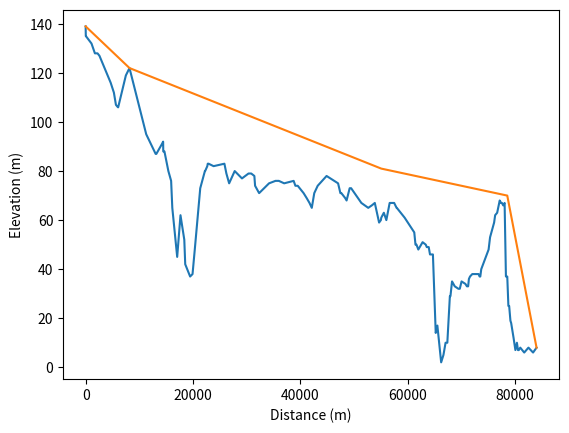
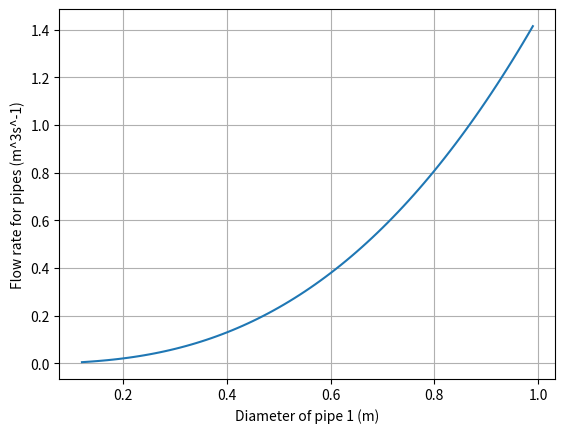

The matplotlib source for these figures, in order:
# -*- coding: utf-8 -*-
"""
Created on Sat Nov 13 19:28:14 2021

@author: hk3rr
"""
Dst = [0, 32,59,1093,1727,2116,2170,2214,2574,4668,5262,5644,6017,6062,7493,8171,11287,13042,13119,13172,14207,14437,14461,14680,15412,15926,16145,17055,17670,18379,18553,19467,19915,20332,21350,22216,22265,22665,22748,22902,23838,25852,26221,26734,27770,29125,30343,30846,31433,31567,32320,34168,35364,35987,36985,38750,39077,39330,39511,40605,41172,41702,42131,42591,43230,44884,47027,47459,47642,48350,48613,49187,49463,51365,52647,53310,53870,54668,55000,55075,55554,56019,56637,57360,57416,57476,57926,57926,57970,59425,61220,61448,61633,61976,62772,63360,63551,63705,63914,64151,64273,64695,65218,65526,66230,66655,67053,67255,67379,67853,67961,68258,68763,69442,69700,70031,70741,71030,71257,71399,71605,72028,73195,73395,73522,73700,75070,75341,76096,76288,76664,76939,77139,77370,77545,77791,78050,78296,78545,78755,78900,79133,79275,79718,80059,80345,80539,80686,80968,81704,82491,83353,84000]

Elv = [139,135,135,132,128,128,128,128,127,116,112,107,106,106,119,122,95,87,87,87,91,92,88,88,80,76,65,45,62,52,42,37,38,48,73,80,80,82,83,83,82,83,79,75,80,77,79,79,78,74,71,75,76,76,75,76,74,74,74,71,69,67,65,71,74,78,75,71,71,69,68,73,73,67,65,66,67,59,60,61,63,60,67,67,67,67,65,65,65,61,55,50,50,48,51,50,49,49,49,46,46,46,14,17,2,5,10,10,10,29,29,35,33,32,32,35,34,33,33,36,37,38,38,37,37,40,48,53,59,62,63,66,68,67,67,66,67,37,37,25,25,19,18,12,7,10,7,7,8,6,8,6,8]

import numpy as np
import math as math
import matplotlib.pyplot as plt

#Physical properties

rho = 1000
#Density of the fluid in kg/m^3
mu = 1*10**-3
#Dynamic viscosity of the fluid in Pas
g = 9.81
#Acceleration experienced due to gravity in ms^-2

Kabs = 1E-5
#Absolute roughness in m
#Krel1 = Kabs/D1
#Krel2 = Kabs/D2
#Relative roughness (unitless)

#Function definitions
def swamja(Re,Kabs,D):
    return (1/(-2*(math.log(((Kabs/(3.7*D))+(5.7/(Re**0.9))),10))))**2

def darcy(HL,L,lamb,g,D):
    return ((HL*2*g*D)/L*lamb)**0.5

def swamjaforD(Kabs,lamb,Re):
    return (Kabs*(10**(1/(2*np.sqrt(lamb)))-((Re**0.9)/5.74)))/3.7

def Reeq(rho,V,D,mu):
    return (rho*V*D)/mu

def horrorfuncforV(lamb1,lamb2,L1,L2,A1,A2,D1,D2,QD,HLtot):
    a = lamb1*L1*A2**2*D2 
    a1 = D1*lamb2*L2*A1**2
    
    b = D1*lamb2*L2*A1*QD
    
    a2 = D1*A2**2*D2
    b2 = 2*HLtot*lamb1*L1*g*A2**2*D2 
    c2 = 2*HLtot*D1*lamb2*g*L2*A1**2 
    d2 = lamb1*L1*lamb2*L2*QD**2
    
    c = a2*(b2+c2-d2)
    
    return (b+c**0.5)/(a+a1)

def TotalEnergyLine(lamb,L,D,V,g):
    return (lamb*L*V**2)/(D*2*g)

def HydraulicGradeLine(lamb,L,D,V,g):
    return TotalEnergyLine(lamb,L,D,V,g) - (V**2)/2*g

def HEGradient(lamb,D,V,g):
    return (lamb*V**2)/(D*2*g)

def trenchCSA(D):
    if D<0.08:
        TW = 0.3
        TD = D+1
    else:
        if D>0.6:
            TW = D+0.6
            TD = D+1
        else:
            TW = D+0.3
            TD = D+1
    return TW*TD

HeadChange = []
for i in range(1,len(Elv)):
    HeadChange.append(Elv[i-1]-Elv[i])

HydDist = []
for i in range(1,len(Elv)):
    HydDist.append((((Dst[i-1]-Dst[i])**2) + (HeadChange[i-1]**2))**0.5)

shortDst = Dst[1:]
HGLgrad = np.divide(HeadChange,shortDst)

#Time to draw HGLs for every pipe

HGLDst = [Dst[0],Dst[15],Dst[79],Dst[138],Dst[152]]
HGLElv = [Elv[0],Elv[15],Elv[79]+20,Elv[136]+3,Elv[152]]

plt.figure(0)
plt.plot(Dst,Elv)
plt.plot(HGLDst,HGLElv)
plt.xlabel("Distance (m)")
plt.ylabel("Elevation (m)")

HGLLength = []
HGLLoss = []
for i in range(1,len(HGLDst)):
    HGLLength.append(HGLDst[i]-HGLDst[i-1])
    HGLLoss.append(HGLElv[i-1]-HGLElv[i])

Dratios = []
for i in range(1,len(HGLLength)):
    Dratios.append(round(((HGLLoss[i-1]/HGLLength[i-1])/(HGLLoss[i]/HGLLength[i]))**0.2,1))

for i in range(0,len(Dratios)):
    print('D',[i+2],'=','D',[i+1],'*',Dratios[i])

RAFLs = 10
RAF = RAFLs/1000

Deez = []
Queues = []
for D1 in np.arange(0.01,1,0.01):
  Deez.append(D1)
  D2 = D1*Dratios[0]
  D3 = D2*Dratios[1]
  D4 = D3*Dratios[2]

  Diam = [D1,D2,D3,D4]

  Area = []
  for i in range(0,len(Diam)):
     Area.append(math.pi*(Diam[i]/2)**2)

  HLtot = []
  for i  in range(1,len(HGLLoss)):
     HLtot.append(HGLLoss[i-1]+HGLLoss[i])

#Initil guess of the Reynolds Number
  Re1 = 1E5
  Re2 = 1E5

  Q = []
  Qb = []
  for j in range(1,len(Diam)):
     if j == 2:
        QD = RAF
     else:
        QD = 0
     for i in range (20):
        lamb1 = swamja(Re1,Kabs,Diam[j-1])
        lamb2 = swamja(Re2,Kabs,Diam[j])
   
        V1 = horrorfuncforV(lamb1,lamb2,HGLLength[j-1],HGLLength[j],Area[j-1],Area[j],Diam[j-1],Diam[j],QD,HLtot[j-1])
    
        V2 = V1 * Diam[j-1]**2 / Diam[j]**2
        Re1 = Reeq(rho,V1,Diam[j-1],mu)
        Re2 = Reeq(rho,V2,Diam[j],mu)
 
        Q1 = V1*(np.pi*((Diam[j-1]/2)**2))
        Q2 = V2*(np.pi*((Diam[j]/2)**2))
    
     Q.append(Q1)
     Qb.append(Q2)
  Queues.append(np.mean(Q))

plt.figure(1)
plt.plot(Deez,Queues)
plt.grid(True)
plt.xlabel("Diameter of pipe 1 (m)")
plt.ylabel("Flow rate for pipes (m^3s^-1)")

minElvs = [12,31,104,144]

for i in range(0,len(Diam)):
    grad = (HGLElv[i+1]-HGLElv[i])/(HGLDst[i+1]-HGLDst[i])
    c = HGLElv[i] - grad*HGLDst[i]
 
    y = grad*Dst[minElvs[i]] + c
 
    Pmaxhead = y - Elv[minElvs[i]]

    Pmaxbar = Pmaxhead*0.0981
    print('Max pressure in pipe',i,'=',Pmaxbar)

#Now to use stupid monkey brain 
#Be on the conservative side and give us some pipes that easily 
#fill ratio requirement and also withstand the pressure
#And you'll have to do the kg/m because THERE'S NO GODDAMN EQ
#EQUATION WHICH GIVES WEIGHT FROM DIAMETER AND RATING GODDAMN

D1 = 0.450
PRating1 = 2.5
W1 = 15.9

D2 = 0.56
PRating2 = 10
W2 = 84

D3 = 0.630
PRating3 = 10
W3 =  106

D4 = 0.315
PRating4 = 6
W4 = 17

Pipe1elms = HydDist[:16]
Pipe2elms = HydDist[15:80]
Pipe3elms = HydDist[79:139]
Pipe4elms = HydDist[138:]
kg = W1 * sum(Pipe1elms)
CO21 = 2.52*kg
kg = W2 * sum(Pipe2elms)
CO22 = 2.52*kg
kg = W3 * sum(Pipe3elms)
CO23 = 2.52*kg
kg = W4 * sum(Pipe4elms)
CO24 = 2.52*kg

TA1 = trenchCSA(D1)*sum(Pipe1elms) 
TCO21 = TA1*4.18 
TA2 = trenchCSA(D2)*sum(Pipe2elms) 
TCO22 = TA2*4.18 
TA3 = trenchCSA(D3)*sum(Pipe3elms) 
TCO23 = TA3*4.18 
TA4 = trenchCSA(D4)*sum(Pipe4elms) 
TCO24 = TA4*4.18 

TotalCO2 = CO21+CO22+CO23+CO24+TCO21+TCO22+TCO23+TCO24
print('Total CO2 produced in kg =',TotalCO2)
print('')
 








